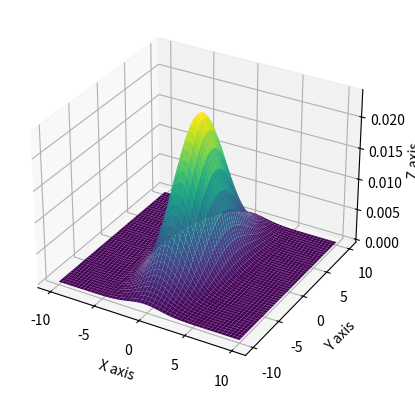

This chart was generated by the following Python code:
# -*- coding: utf-8 -*-
"""
Created on Thu Dec 31 14:01:28 2020

[redacted]
"""

import numpy as np
import matplotlib.pyplot as plt
from scipy.stats import multivariate_normal

#Parameters to set
mu_x = 0
variance_x = 3

mu_y = 0
variance_y = 15

#Create grid and multivariate normal
x = np.linspace(-10,10,500)
y = np.linspace(-10,10,500)
X,Y = np.meshgrid(x,y)
pos = np.empty(X.shape + (2,))
pos[:, :, 0] = X; pos[:, :, 1] = Y
rv = multivariate_normal([mu_x, mu_y], [[variance_x, 0.5], [0.5, variance_y]])

#Make a 3D plot
fig = plt.figure()
ax = fig.add_subplot(projection='3d')
ax.plot_surface(X, Y, rv.pdf(pos),cmap='viridis',linewidth=0)
ax.set_xlabel('X axis')
ax.set_ylabel('Y axis')
ax.set_zlabel('Z axis')
plt.show()

